Image classification data set "Fold2" (zumaiaUOC/DL_PRA on GitHub). Class labels (2): abnormal, normal.

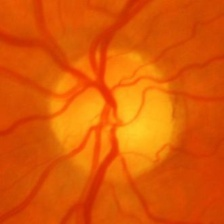
Label: abnormal

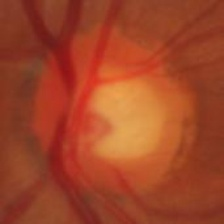
Label: abnormal

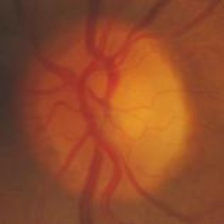
Label: normal

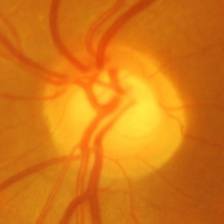
Label: abnormal

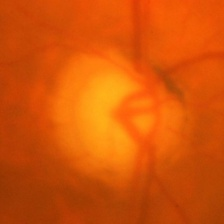
Label: abnormal

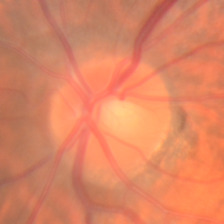
Label: normal
